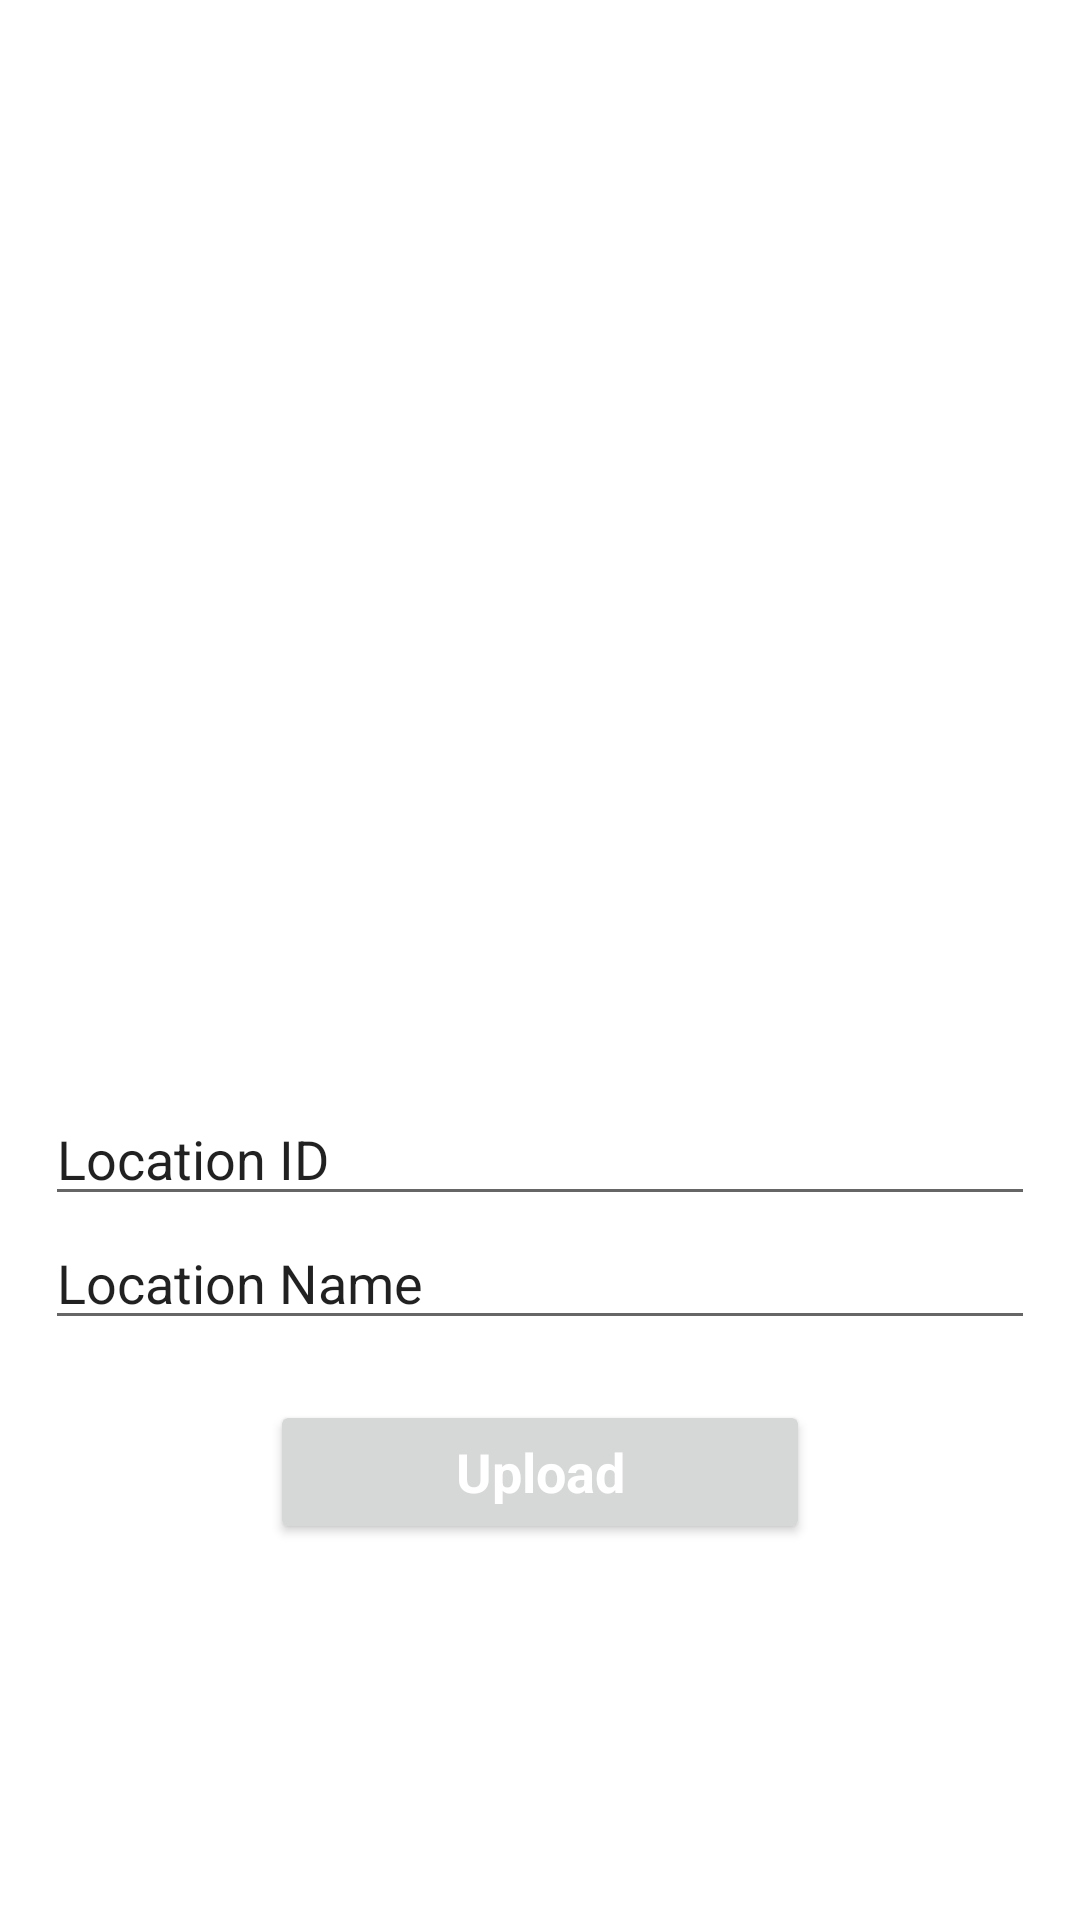

Layout XML and referenced resources for this Android screen:
<!-- AndroidManifest.xml: application theme Theme.Wap -->
<!-- res/layout/activity_image_upload.xml -->
<?xml version="1.0" encoding="utf-8"?>
<LinearLayout xmlns:android="http://schemas.android.com/apk/res/android"
    android:layout_width="match_parent"
    android:layout_height="match_parent"
    android:padding="15dp"
    android:orientation="vertical">

    <ImageView
        android:id="@+id/imageUpload"
        android:layout_width="wrap_content"
        android:layout_height="329dp"
        android:layout_marginTop="20dp"
        android:background="@drawable/white"
        android:src="@drawable/image_upload" />

    <EditText
        android:id="@+id/locationIDEditText"
        android:layout_width="match_parent"
        android:layout_height="wrap_content"
        android:ems="10"
        android:inputType="textPersonName"
        android:text="Location ID" />

    <EditText
        android:id="@+id/locationNameEditText"
        android:layout_width="match_parent"
        android:layout_height="wrap_content"
        android:ems="10"
        android:inputType="textPersonName"
        android:text="Location Name" />

    <Button
        android:id="@+id/UploadBtn"
        android:layout_width="180dp"
        android:layout_height="wrap_content"
        android:layout_gravity="center"
        android:layout_marginTop="20dp"
        android:text="Upload"
        android:textAppearance="?android:textAppearanceMedium"
        android:textColor="@color/white"
        android:textStyle="bold" />

</LinearLayout>
<!-- resources referenced by this layout -->
<resources>
  <color name="white">#FFFFFFFF</color>
  <style name="Theme.Wap" parent="Theme.MaterialComponents.DayNight.DarkActionBar">
          
          <item name="colorPrimary">@color/purple_500</item>
          <item name="colorPrimaryVariant">@color/purple_700</item>
          <item name="colorOnPrimary">@color/white</item>
          
          <item name="colorSecondary">@color/teal_200</item>
          <item name="colorSecondaryVariant">@color/teal_700</item>
          <item name="colorOnSecondary">@color/black</item>
          
          <item name="android:statusBarColor">@color/white</item>
          
      </style>
  <color name="purple_500">#FF6200EE</color>
  <color name="purple_700">#FF3700B3</color>
  <color name="teal_200">#FF03DAC5</color>
  <color name="teal_700">#FF018786</color>
  <color name="black">#FF000000</color>
</resources>
